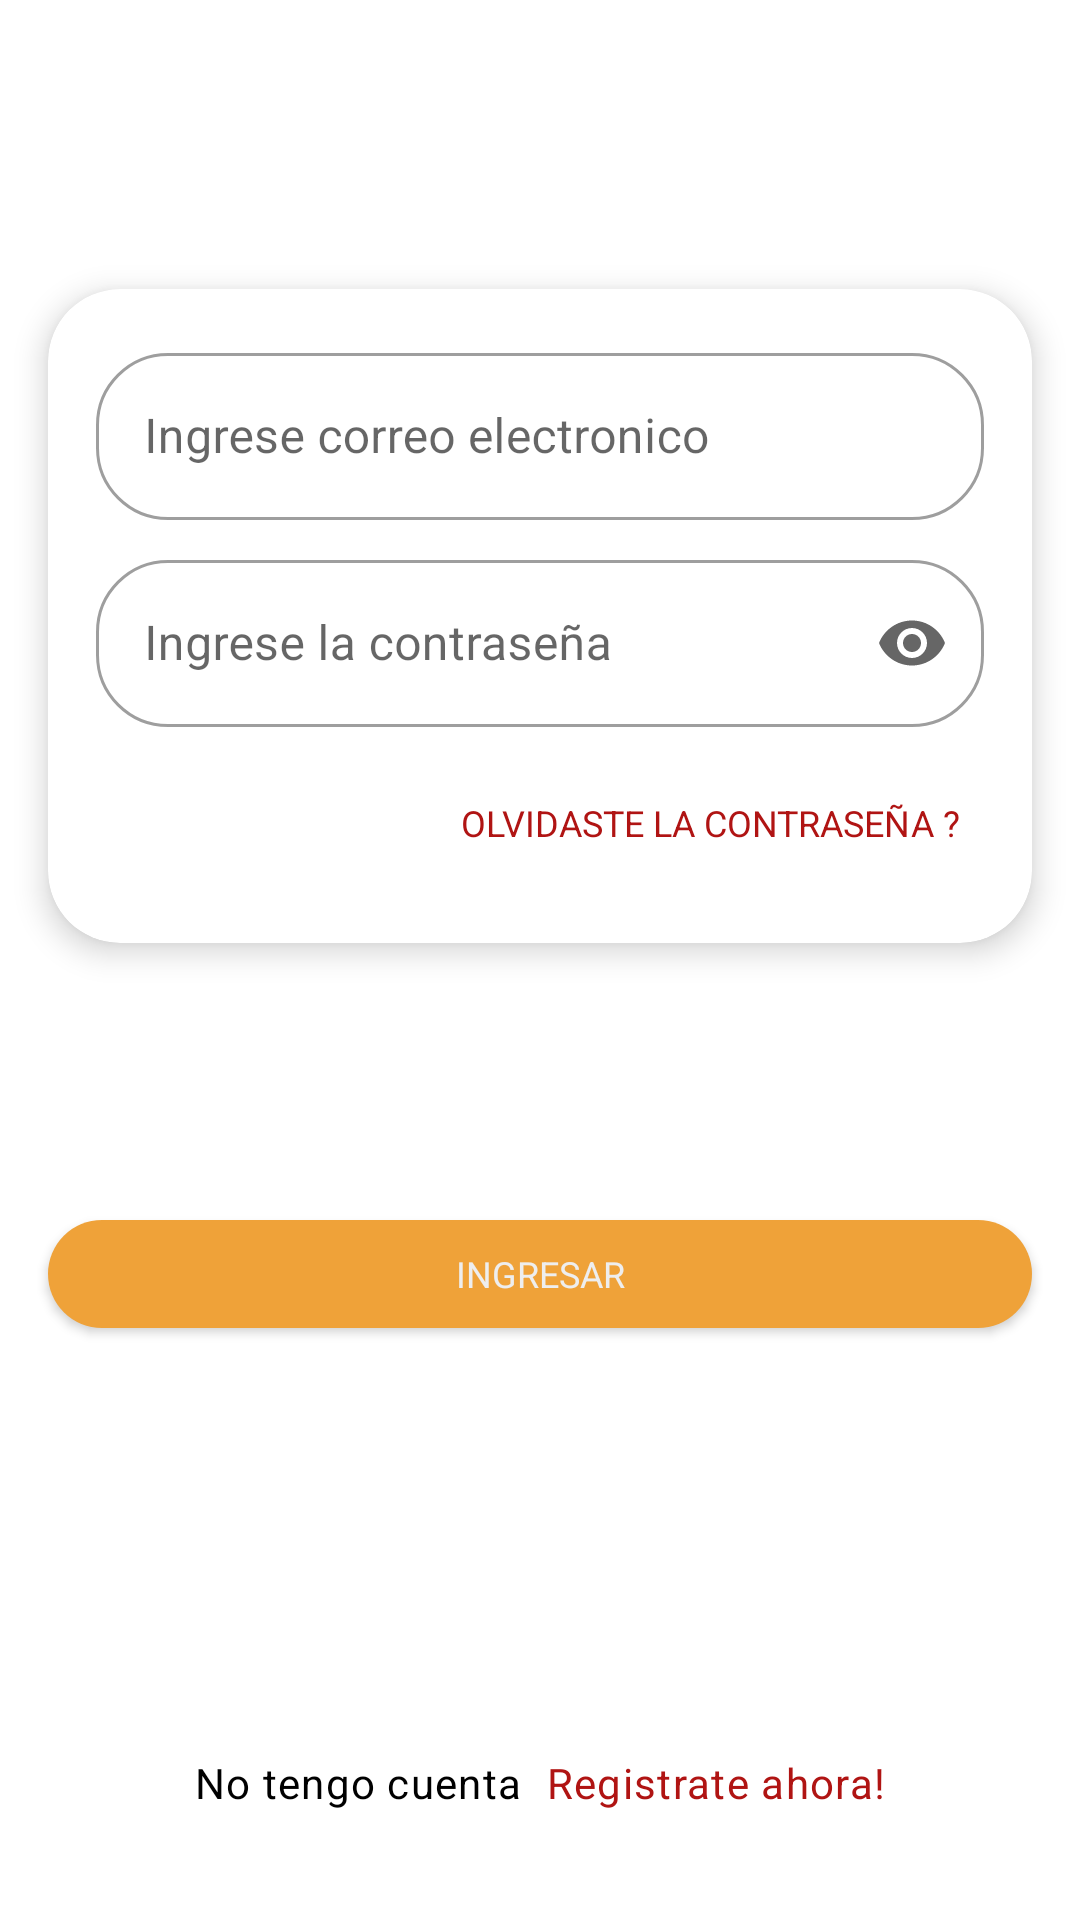

Here is an Android app screen rendered from its layout file. Give the layout XML and the strings, colors and styles it references.
<!-- AndroidManifest.xml: activity theme Theme.FlorDeChocolate.NoActionBar -->
<!-- res/layout/fragment_login.xml -->
<?xml version="1.0" encoding="utf-8"?>
<androidx.constraintlayout.widget.ConstraintLayout xmlns:android="http://schemas.android.com/apk/res/android"
    xmlns:tools="http://schemas.android.com/tools"
    xmlns:app="http://schemas.android.com/apk/res-auto"
    android:layout_width="match_parent"
    android:layout_height="match_parent"
    tools:context=".ui.fragments.LoginFragment">

    <com.google.android.material.card.MaterialCardView
        android:id="@+id/login_fragment_card"
        android:layout_width="0dp"
        android:layout_height="wrap_content"
        android:layout_marginTop="60dp"
        app:layout_constraintTop_toTopOf="parent"
        app:layout_constraintStart_toStartOf="parent"
        app:layout_constraintEnd_toEndOf="parent"
        android:layout_marginHorizontal="@dimen/default_margin"
        app:layout_constraintVertical_chainStyle="spread"
        app:layout_constraintBottom_toTopOf="@id/login_fragment_login_button"
        app:cardElevation="@dimen/card_elevation">

        <androidx.constraintlayout.widget.ConstraintLayout
            android:layout_width="match_parent"
            android:layout_height="match_parent"
            android:layout_margin="@dimen/default_margin">

            <com.google.android.material.textfield.TextInputLayout
                android:id="@+id/login_fragment_email_layout"
                style="@style/Widget.MaterialComponents.TextInputLayout.OutlinedBox"
                android:layout_width="match_parent"
                android:layout_height="wrap_content"
                android:hint="@string/email_label"
                app:layout_constraintEnd_toEndOf="parent"
                app:layout_constraintStart_toStartOf="parent"
                app:layout_constraintTop_toTopOf="parent">

                <com.google.android.material.textfield.TextInputEditText
                    android:id="@+id/login_fragment_email"
                    android:layout_width="match_parent"
                    android:layout_height="match_parent"
                    android:inputType="textEmailAddress" />

            </com.google.android.material.textfield.TextInputLayout>

            <com.google.android.material.textfield.TextInputLayout
                android:id="@+id/login_fragment_password_layout"
                style="@style/Widget.MaterialComponents.TextInputLayout.OutlinedBox"
                android:layout_width="match_parent"
                android:layout_height="wrap_content"
                android:layout_marginTop="@dimen/small_margin"
                android:hint="@string/password_label"
                app:endIconMode="password_toggle"
                app:layout_constraintEnd_toEndOf="parent"
                app:layout_constraintStart_toStartOf="parent"
                app:layout_constraintTop_toBottomOf="@id/login_fragment_email_layout">

                <com.google.android.material.textfield.TextInputEditText
                    android:id="@+id/login_fragment_password"
                    android:layout_width="match_parent"
                    android:layout_height="match_parent"
                    android:inputType="numberPassword" />

            </com.google.android.material.textfield.TextInputLayout>

            <com.google.android.material.button.MaterialButton
                android:id="@+id/login_fragment_forgot_button"
                style="@style/Widget.MaterialComponents.Button.TextButton"
                android:layout_width="wrap_content"
                android:layout_height="wrap_content"
                android:layout_marginTop="@dimen/small_margin"
                android:text="@string/forgot_label"
                android:textColor="@color/error"
                app:layout_constraintEnd_toEndOf="parent"
                app:layout_constraintTop_toBottomOf="@id/login_fragment_password_layout" />


        </androidx.constraintlayout.widget.ConstraintLayout>

    </com.google.android.material.card.MaterialCardView>

    <com.google.android.material.button.MaterialButton
        android:id="@+id/login_fragment_login_button"
        android:layout_width="0dp"
        android:layout_height="wrap_content"
        android:layout_marginTop="50dp"
        android:layout_marginHorizontal="@dimen/default_margin"
        app:layout_constraintTop_toBottomOf="@id/login_fragment_card"
        app:layout_constraintStart_toStartOf="parent"
        app:layout_constraintEnd_toEndOf="parent"
        app:layout_constraintBottom_toTopOf="@id/fragment_login_label1"
        android:text="@string/login_button_label"/>

    <com.google.android.material.textview.MaterialTextView
        android:id="@+id/fragment_login_label1"
        android:layout_width="wrap_content"
        android:layout_height="wrap_content"
        android:layout_marginTop="100dp"
        android:text="@string/label_1"
        android:textColor="@color/black"
        app:layout_constraintBottom_toBottomOf="parent"
        app:layout_constraintEnd_toStartOf="@id/fragment_login_label2"
        app:layout_constraintHorizontal_chainStyle="packed"
        app:layout_constraintStart_toStartOf="parent"
        android:textAppearance="@style/Theme.FlorDeChocolate.Body1"
        app:layout_constraintTop_toBottomOf="@id/login_fragment_login_button" />

    <com.google.android.material.textview.MaterialTextView
        app:layout_constraintStart_toEndOf="@id/fragment_login_label1"
        android:id="@+id/fragment_login_label2"
        android:layout_width="wrap_content"
        android:layout_height="wrap_content"
        app:layout_constraintEnd_toEndOf="parent"
        app:layout_constraintTop_toTopOf="@id/fragment_login_label1"
        app:layout_constraintTop_toBottomOf="@id/fragment_login_label1"
        android:text="@string/label2"
        android:textAppearance="@style/Theme.FlorDeChocolate.Body1"
        android:layout_marginStart="@dimen/small_margin"
        android:textColor="@color/error"/>





</androidx.constraintlayout.widget.ConstraintLayout>
<!-- resources referenced by this layout -->
<resources>
  <color name="black">#FF000000</color>
  <color name="error">#B01413</color>
  <dimen name="card_elevation">6dp</dimen>
  <dimen name="default_margin">16dp</dimen>
  <dimen name="small_margin">8dp</dimen>
  <string name="email_label">Ingrese correo electronico</string>
  <string name="forgot_label">Olvidaste la contraseña ?</string>
  <string name="label2">Registrate ahora!</string>
  <string name="label_1">No tengo cuenta</string>
  <string name="login_button_label">Ingresar</string>
  <string name="password_label">Ingrese la contraseña</string>
  <style name="Theme.FlorDeChocolate.Body1" parent="TextAppearance.MaterialComponents.Body1">
          <item name="fontFamily">@font/lato</item>
          <item name="android:textSize">@dimen/label_text_size</item>
      </style>
  <style name="Theme.FlorDeChocolate.NoActionBar">
          <item name="windowActionBar">false</item>
          <item name="windowNoTitle">true</item>
      </style>
  <dimen name="label_text_size">14sp</dimen>
</resources>
